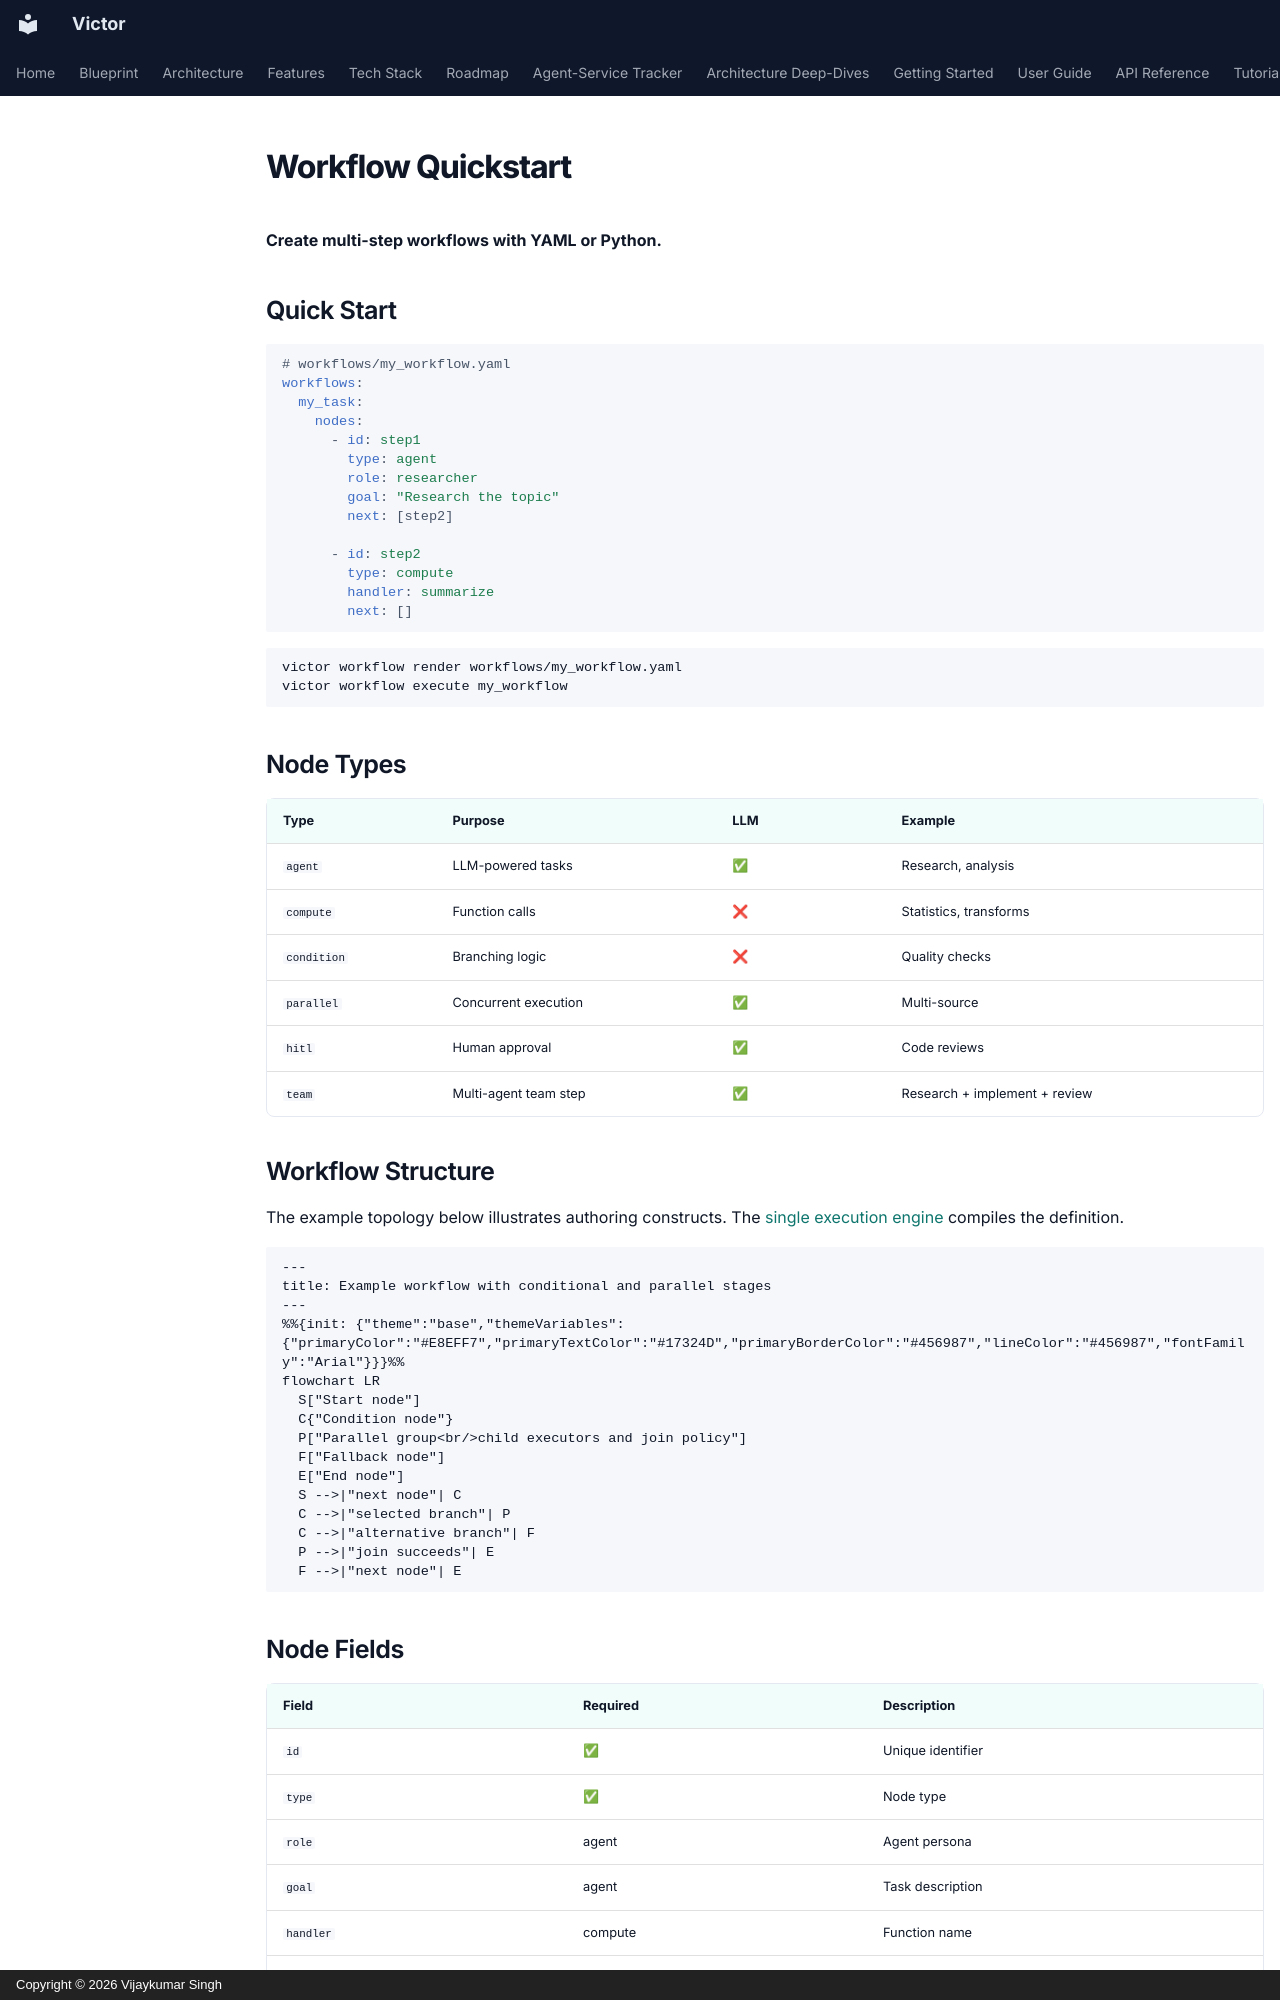

repository: anvai-labs/victor · page: guides/workflow-quickstart/index.html · generator: mkdocs · copyright: Copyright © 2026 Vijaykumar Singh

# Workflow Quickstart

**Create multi-step workflows with YAML or Python.**

## Quick Start

```yaml
# workflows/my_workflow.yaml
workflows:
  my_task:
    nodes:
      - id: step1
        type: agent
        role: researcher
        goal: "Research the topic"
        next: [step2]

      - id: step2
        type: compute
        handler: summarize
        next: []
```

```bash
victor workflow render workflows/my_workflow.yaml
victor workflow execute my_workflow
```

## Node Types

| Type | Purpose | LLM | Example |
|------|---------|-----|---------|
| `agent` | LLM-powered tasks | ✅ | Research, analysis |
| `compute` | Function calls | ❌ | Statistics, transforms |
| `condition` | Branching logic | ❌ | Quality checks |
| `parallel` | Concurrent execution | ✅ | Multi-source |
| `hitl` | Human approval | ✅ | Code reviews |
| `team` | Multi-agent team step | ✅ | Research + implement + review |

## Workflow Structure

The example topology below illustrates authoring constructs. The
[single execution engine](../architecture.md#workflow-engine) compiles the definition.

```mermaid
---
title: Example workflow with conditional and parallel stages
---
%%{init: {"theme":"base","themeVariables":{"primaryColor":"#E8EFF7","primaryTextColor":"#17324D","primaryBorderColor":"#456987","lineColor":"#456987","fontFamily":"Arial"}}}%%
flowchart LR
  S["Start node"]
  C{"Condition node"}
  P["Parallel group<br/>child executors and join policy"]
  F["Fallback node"]
  E["End node"]
  S -->|"next node"| C
  C -->|"selected branch"| P
  C -->|"alternative branch"| F
  P -->|"join succeeds"| E
  F -->|"next node"| E
```
